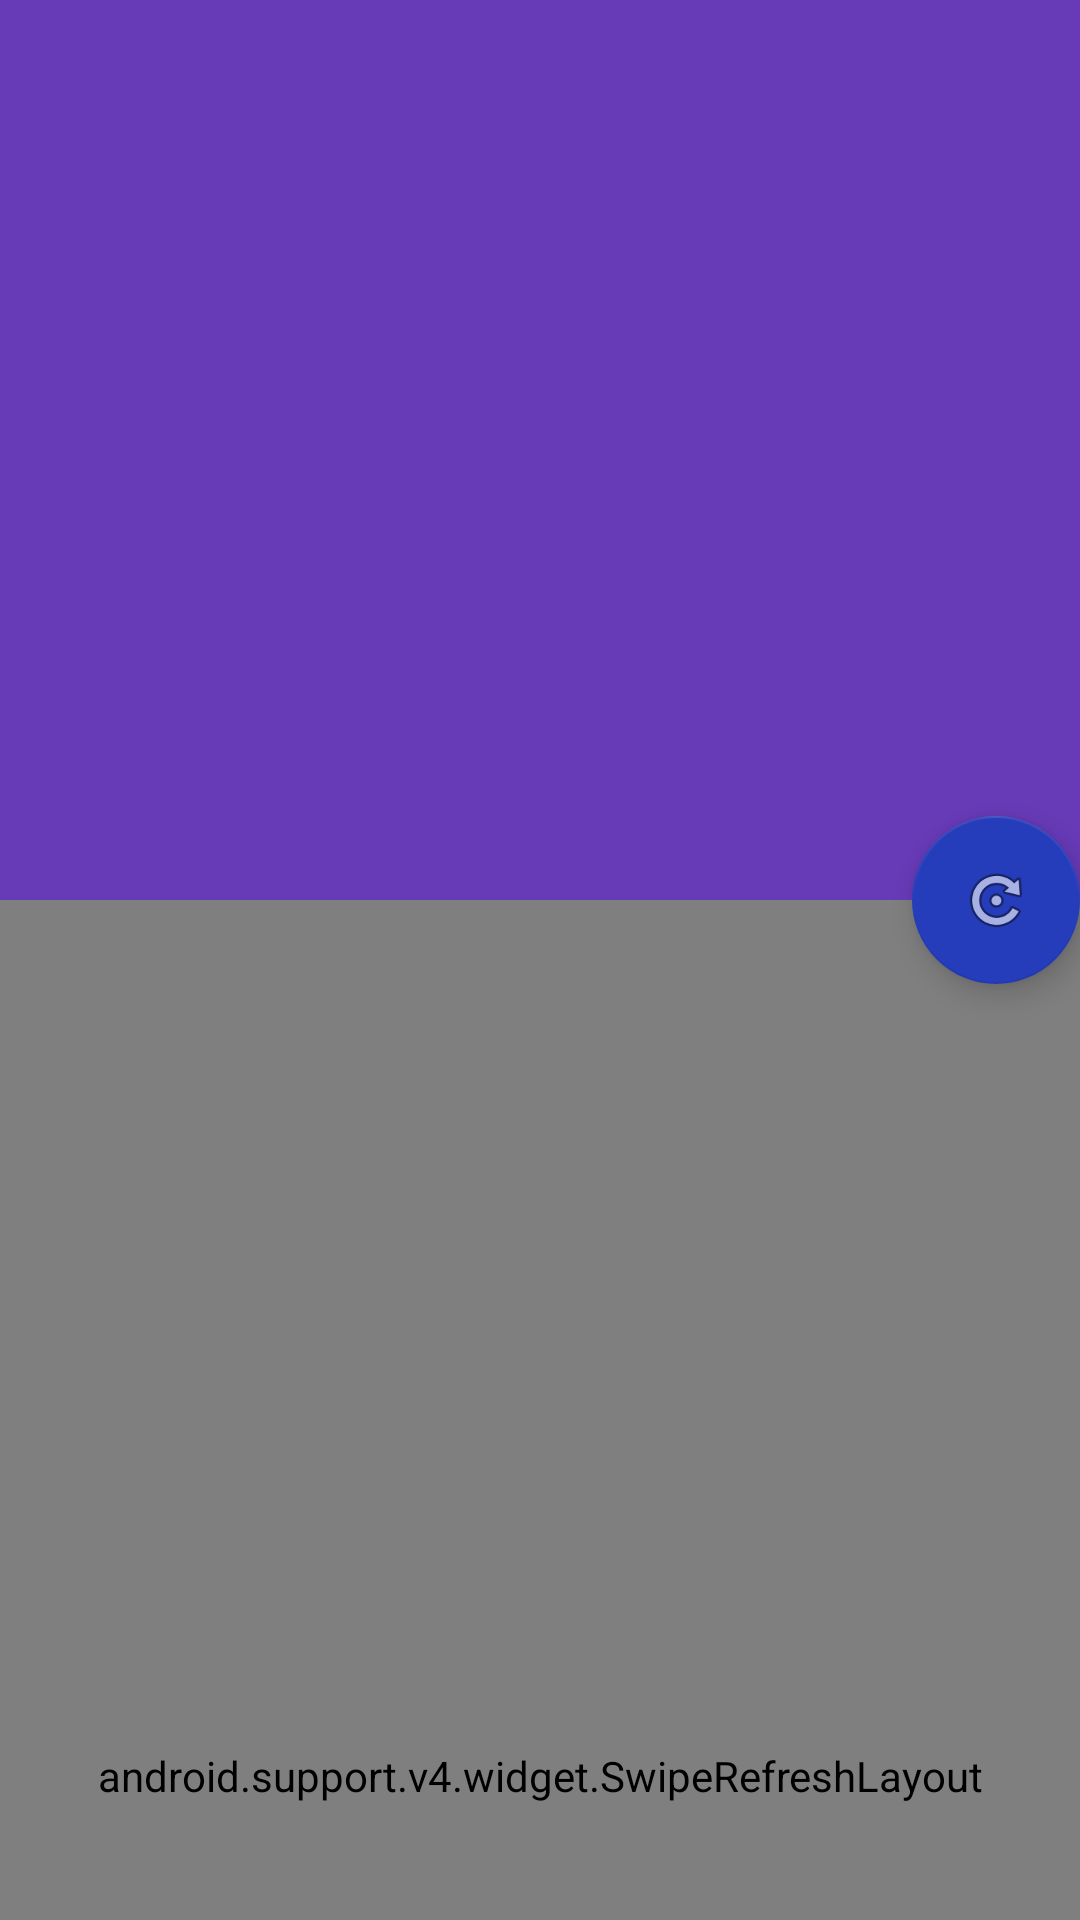

This screen was rendered from an Android layout file. Write that file and the resources it references.
<!-- AndroidManifest.xml: application theme AppTheme.NoActionBar -->
<!-- res/layout/activity_menu_nilai.xml -->
<?xml version="1.0" encoding="utf-8"?>
<android.support.design.widget.CoordinatorLayout xmlns:android="http://schemas.android.com/apk/res/android"
    xmlns:app="http://schemas.android.com/apk/res-auto"
    xmlns:tools="http://schemas.android.com/tools"
    android:layout_width="match_parent"
    android:layout_height="match_parent"
    android:tint="#BB3E50B4"

    android:fitsSystemWindows="true"
    android:id="@+id/activity_main_id"
    tools:context=".Menu.menu_berita">


    <android.support.design.widget.AppBarLayout
        android:id="@+id/app_bar_layout"
        android:layout_width="match_parent"
        android:tint="#BB3E50B4"
        android:layout_height="300dp"
        android:fitsSystemWindows="true"
        android:theme="@style/ThemeOverlay.AppCompat.Dark.ActionBar">


        <android.support.design.widget.CollapsingToolbarLayout
            android:id="@+id/collapsing_toolbar"
            android:layout_width="match_parent"
            android:layout_height="match_parent"
            android:fitsSystemWindows="true"
            app:contentScrim="?attr/colorPrimary"
            app:expandedTitleMarginEnd="64dp"
            android:tint="#BB3E50B4"
            app:expandedTitleMarginStart="48dp"
            app:layout_scrollFlags="scroll|exitUntilCollapsed">

            <ImageView
                android:id="@+id/imagetoolbar"
                android:layout_width="match_parent"
                android:layout_height="300dp"
                android:fitsSystemWindows="true"
                android:scaleType="center"
                app:layout_collapseMode="parallax"
                app:layout_scrollFlags="scroll"/>

            <View
                android:layout_width="match_parent"
                android:layout_height="300dp"
                android:background="@color/colorPrimary" />

            <android.support.v7.widget.Toolbar
                android:id="@+id/toolbar"
                android:layout_width="match_parent"
                android:layout_height="?attr/actionBarSize"
                app:layout_collapseMode="pin"
                app:popupTheme="@style/ThemeOverlay.AppCompat.Light" />

            <TextView
                android:id="@+id/txt_id_guru"
                android:layout_width="match_parent"
                android:layout_height="wrap_content"
                android:layout_marginLeft="10dp"
                android:layout_weight="1"
                android:textColor="#000"
                android:textSize="12sp"
                android:textStyle="bold"
                tools:text="NIS" />

            <TextView
                android:id="@+id/txt_nama"
                android:layout_width="match_parent"
                android:layout_height="wrap_content"
                android:layout_marginLeft="10dp"
                android:layout_weight="1"
                android:textColor="#000"
                android:textSize="12sp"
                android:textStyle="bold"
                android:visibility="gone"
                tools:text="NIS" />

        </android.support.design.widget.CollapsingToolbarLayout>

    </android.support.design.widget.AppBarLayout>


    <android.support.design.widget.FloatingActionButton
        android:id="@+id/fab"
        android:layout_width="wrap_content"
        android:layout_height="wrap_content"
        app:layout_anchor="@id/app_bar_layout"
        app:layout_anchorGravity="bottom|end"
        app:srcCompat="@android:drawable/ic_menu_rotate"/>

    <include layout="@layout/event_relasi" />


</android.support.design.widget.CoordinatorLayout>
<!-- res/layout/event_relasi.xml (included above) -->
<?xml version="1.0" encoding="utf-8"?>
<RelativeLayout xmlns:android="http://schemas.android.com/apk/res/android"
    xmlns:app="http://schemas.android.com/apk/res-auto"
    xmlns:tools="http://schemas.android.com/tools"
    android:id="@+id/kaegori_relasi"
    android:layout_width="match_parent"
    android:layout_height="match_parent"
    app:layout_behavior="@string/appbar_scrolling_view_behavior"
    tools:context=".event"
    tools:showIn="@layout/menu_event">
    <TextView
        android:id="@+id/txt_lat1"
        android:visibility="gone"
        android:layout_width="match_parent"
        android:layout_height="wrap_content"
        android:text="TextView"/>

    <TextView
        android:id="@+id/txt_lng1"
        android:layout_width="match_parent"
        android:layout_height="wrap_content"
        android:text="TextView"
        android:visibility="gone"/>

    <LinearLayout
        android:layout_width="match_parent"
        android:layout_height="match_parent"
        android:orientation="vertical">

        <LinearLayout
            android:layout_width="match_parent"
            android:layout_height="match_parent"
            android:orientation="vertical">


            <android.support.v4.widget.SwipeRefreshLayout
                android:id="@+id/swipelayout"
                android:layout_width="match_parent"
                android:layout_height="match_parent">

                <android.support.v7.widget.RecyclerView
                    android:id="@+id/rv"
                    android:layout_width="match_parent"
                    android:layout_height="match_parent"
                    android:layout_below="@+id/sv"
                    android:layout_marginTop="8dp"
                    ></android.support.v7.widget.RecyclerView>

            </android.support.v4.widget.SwipeRefreshLayout>
        </LinearLayout>
    </LinearLayout>


    <ImageView
        android:id="@+id/nodataImg"
        android:layout_width="wrap_content"
        android:layout_height="wrap_content"
        android:layout_centerInParent="true"
        android:layout_centerVertical="true"
        android:src="@drawable/ic_launcher_background"
        android:visibility="invisible" />

    <ImageView
        android:id="@+id/noserver"
        android:layout_width="wrap_content"
        android:layout_height="wrap_content"
        android:layout_centerInParent="true"
        android:layout_centerVertical="true"
        android:src="@drawable/ic_launcher_background"
        android:visibility="invisible" />

</RelativeLayout>
<!-- resources referenced by this layout -->
<resources>
  <color name="colorPrimary">#673AB7</color>
  <style name="AppTheme.NoActionBar">
          <item name="windowActionBar">false</item>
          <item name="windowNoTitle">true</item>
          <item name="android:windowDrawsSystemBarBackgrounds" tools:targetApi="lollipop">true</item>
          <item name="android:windowTranslucentStatus" tools:targetApi="kitkat">true</item>
  
      </style>
</resources>
